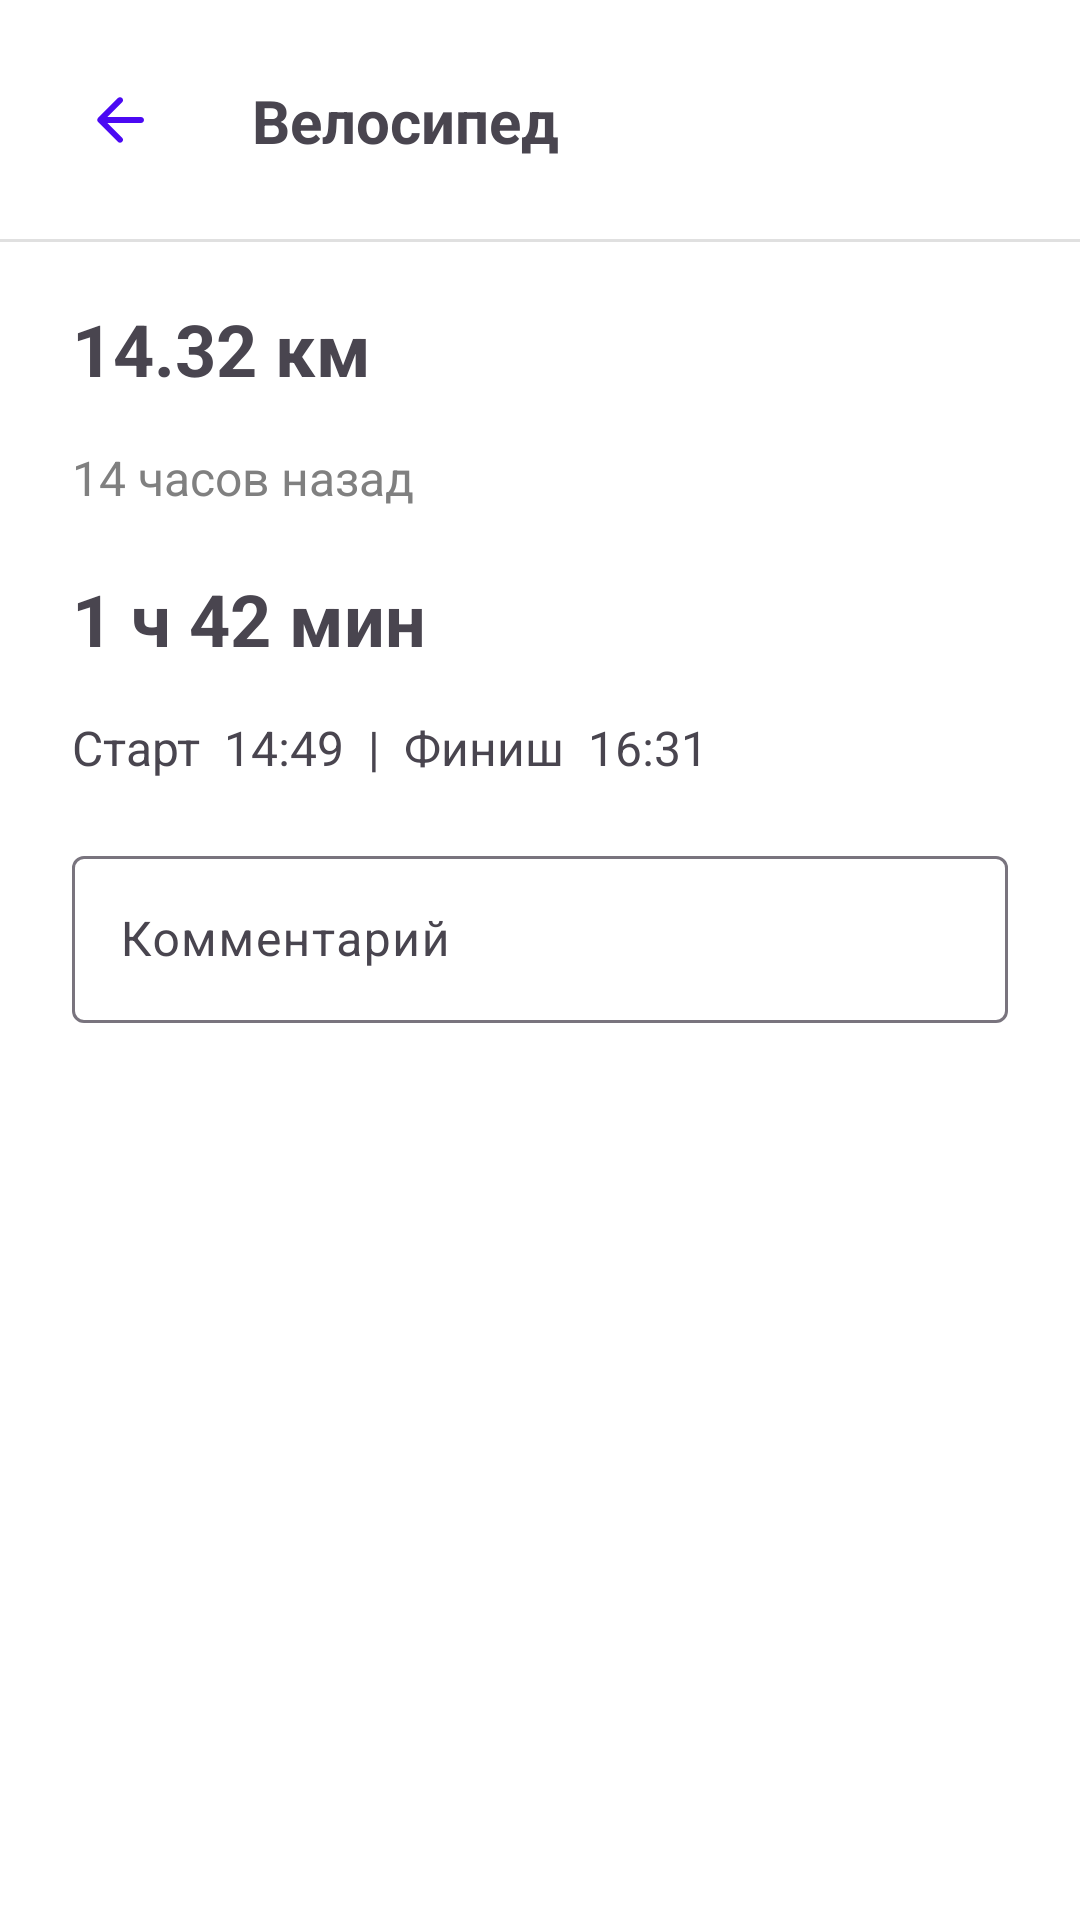

This screen was rendered from an Android layout file. Write that file and the resources it references.
<!-- AndroidManifest.xml: application theme Theme.Application -->
<!-- res/layout/fragment_detail.xml -->
<?xml version="1.0" encoding="utf-8"?>
<androidx.constraintlayout.widget.ConstraintLayout xmlns:android="http://schemas.android.com/apk/res/android"
    xmlns:app="http://schemas.android.com/apk/res-auto"
    xmlns:tools="http://schemas.android.com/tools"
    android:layout_width="match_parent"
    android:layout_height="match_parent"
    android:background="@color/white"
    tools:context=".DetailFragment" >

    <androidx.constraintlayout.widget.ConstraintLayout
        android:id="@+id/bar"
        android:layout_width="match_parent"
        android:layout_height="wrap_content"
        app:layout_constraintEnd_toEndOf="parent"
        app:layout_constraintStart_toStartOf="parent"
        app:layout_constraintTop_toTopOf="parent"
        android:padding="16dp"
        >

        <ImageButton
            android:id="@+id/backBtn"
            android:layout_width="48dp"
            android:layout_height="48dp"

            android:background="@android:color/transparent"
            android:contentDescription="@string/arrow_img"
            app:layout_constraintBottom_toBottomOf="parent"
            app:layout_constraintStart_toStartOf="parent"
            app:layout_constraintTop_toTopOf="parent"
            app:srcCompat="@drawable/arrow_back" />

        <TextView
            android:id="@+id/textView7"
            android:layout_width="0dp"
            android:layout_height="wrap_content"
            android:layout_marginStart="20dp"
            android:text="Велосипед"
            android:textAlignment="viewStart"
            android:textSize="20sp"
            android:textStyle="bold"
            app:layout_constraintBottom_toBottomOf="@+id/backBtn"
            app:layout_constraintStart_toEndOf="@+id/backBtn"
            app:layout_constraintTop_toTopOf="@+id/backBtn" />

    </androidx.constraintlayout.widget.ConstraintLayout>

    <View
        android:id="@+id/divider"
        android:layout_width="match_parent"
        android:layout_height="1dp"
        android:background="?android:attr/listDivider"
        app:layout_constraintBottom_toTopOf="@+id/info"
        app:layout_constraintEnd_toEndOf="parent"
        app:layout_constraintStart_toStartOf="parent"
        app:layout_constraintTop_toBottomOf="@id/bar" />

    <androidx.constraintlayout.widget.ConstraintLayout
        android:id="@+id/info"
        android:layout_width="match_parent"
        android:layout_height="0dp"
        app:layout_constraintEnd_toEndOf="parent"
        app:layout_constraintStart_toStartOf="parent"
        app:layout_constraintTop_toBottomOf="@+id/bar"
        app:layout_constraintBottom_toBottomOf="parent"
        android:paddingHorizontal="24dp"
        android:paddingVertical="20dp"
        >

        <TextView
            android:id="@+id/dist"
            android:layout_width="wrap_content"
            android:layout_height="wrap_content"
            android:text="14.32 км"
            android:textSize="24sp"
            android:textStyle="bold"
            app:layout_constraintStart_toStartOf="parent"
            app:layout_constraintTop_toTopOf="parent" />

        <TextView
            android:id="@+id/date"
            android:layout_width="wrap_content"
            android:layout_height="wrap_content"
            android:layout_marginTop="16dp"
            android:text="14 часов назад"
            android:textColor="#808080"
            android:textSize="16sp"
            app:layout_constraintStart_toStartOf="@id/dist"
            app:layout_constraintTop_toBottomOf="@id/dist" />

        <TextView
            android:id="@+id/duration"
            android:layout_width="wrap_content"
            android:layout_height="wrap_content"
            android:layout_marginTop="20dp"
            android:text="1 ч 42 мин"
            android:textSize="24sp"
            android:textStyle="bold"
            app:layout_constraintStart_toStartOf="@id/dist"
            app:layout_constraintTop_toBottomOf="@id/date" />

        <TextView
            android:id="@+id/start_finish"
            android:layout_width="wrap_content"
            android:layout_height="wrap_content"
            android:layout_marginTop="16dp"
            android:text="Старт  14:49  |  Финиш  16:31"
            android:textSize="16sp"
            app:layout_constraintStart_toStartOf="@id/duration"
            app:layout_constraintTop_toBottomOf="@id/duration" />

        <com.google.android.material.textfield.TextInputLayout
            android:layout_width="match_parent"
            android:layout_height="wrap_content"
            android:layout_marginTop="20dp"
            app:layout_constraintTop_toBottomOf="@id/start_finish">

            <com.google.android.material.textfield.TextInputEditText
                android:layout_width="match_parent"
                android:layout_height="wrap_content"
                android:hint="Комментарий" />
        </com.google.android.material.textfield.TextInputLayout>


    </androidx.constraintlayout.widget.ConstraintLayout>
</androidx.constraintlayout.widget.ConstraintLayout>
<!-- resources referenced by this layout -->
<resources>
  <color name="white">#FFFFFFFF</color>
  <!-- drawable arrow_back (drawable) -->
  <vector xmlns:android="http://schemas.android.com/apk/res/android"
      android:width="24dp"
      android:height="24dp"
      android:viewportWidth="24"
      android:viewportHeight="24">
    <group>
      <clip-path
          android:pathData="M0,0h24v24h-24z"/>
      <path
          android:pathData="M19,11H7.83L12.71,6.12C13.1,5.73 13.1,5.09 12.71,4.7C12.32,4.31 11.69,4.31 11.3,4.7L4.71,11.29C4.32,11.68 4.32,12.31 4.71,12.7L11.3,19.29C11.69,19.68 12.32,19.68 12.71,19.29C13.1,18.9 13.1,18.27 12.71,17.88L7.83,13H19C19.55,13 20,12.55 20,12C20,11.45 19.55,11 19,11Z"
          android:fillColor="#4B09F3"
          />
    </group>
  </vector>
  <string name="arrow_img">arrow</string>
  <style name="Theme.Application" parent="Theme.MaterialComponents.DayNight.DarkActionBar">
          
          <item name="colorPrimary">@color/purple_500</item>
          <item name="colorPrimaryVariant">@color/purple_700</item>
          <item name="colorOnPrimary">@color/white</item>
          
          <item name="colorSecondary">@color/teal_200</item>
          <item name="colorSecondaryVariant">@color/teal_700</item>
          <item name="colorOnSecondary">@color/black</item>
          
          <item name="android:statusBarColor">?attr/colorPrimaryVariant</item>
          
          <item name="textInputStyle">
              @style/Widget.MaterialComponents.TextInputLayout.OutlinedBox
          </item>
  
      </style>
  <color name="purple_500">#FF6200EE</color>
  <color name="purple_700">#FF3700B3</color>
  <color name="teal_200">#FF03DAC5</color>
  <color name="teal_700">#FF018786</color>
  <color name="black">#FF000000</color>
</resources>
